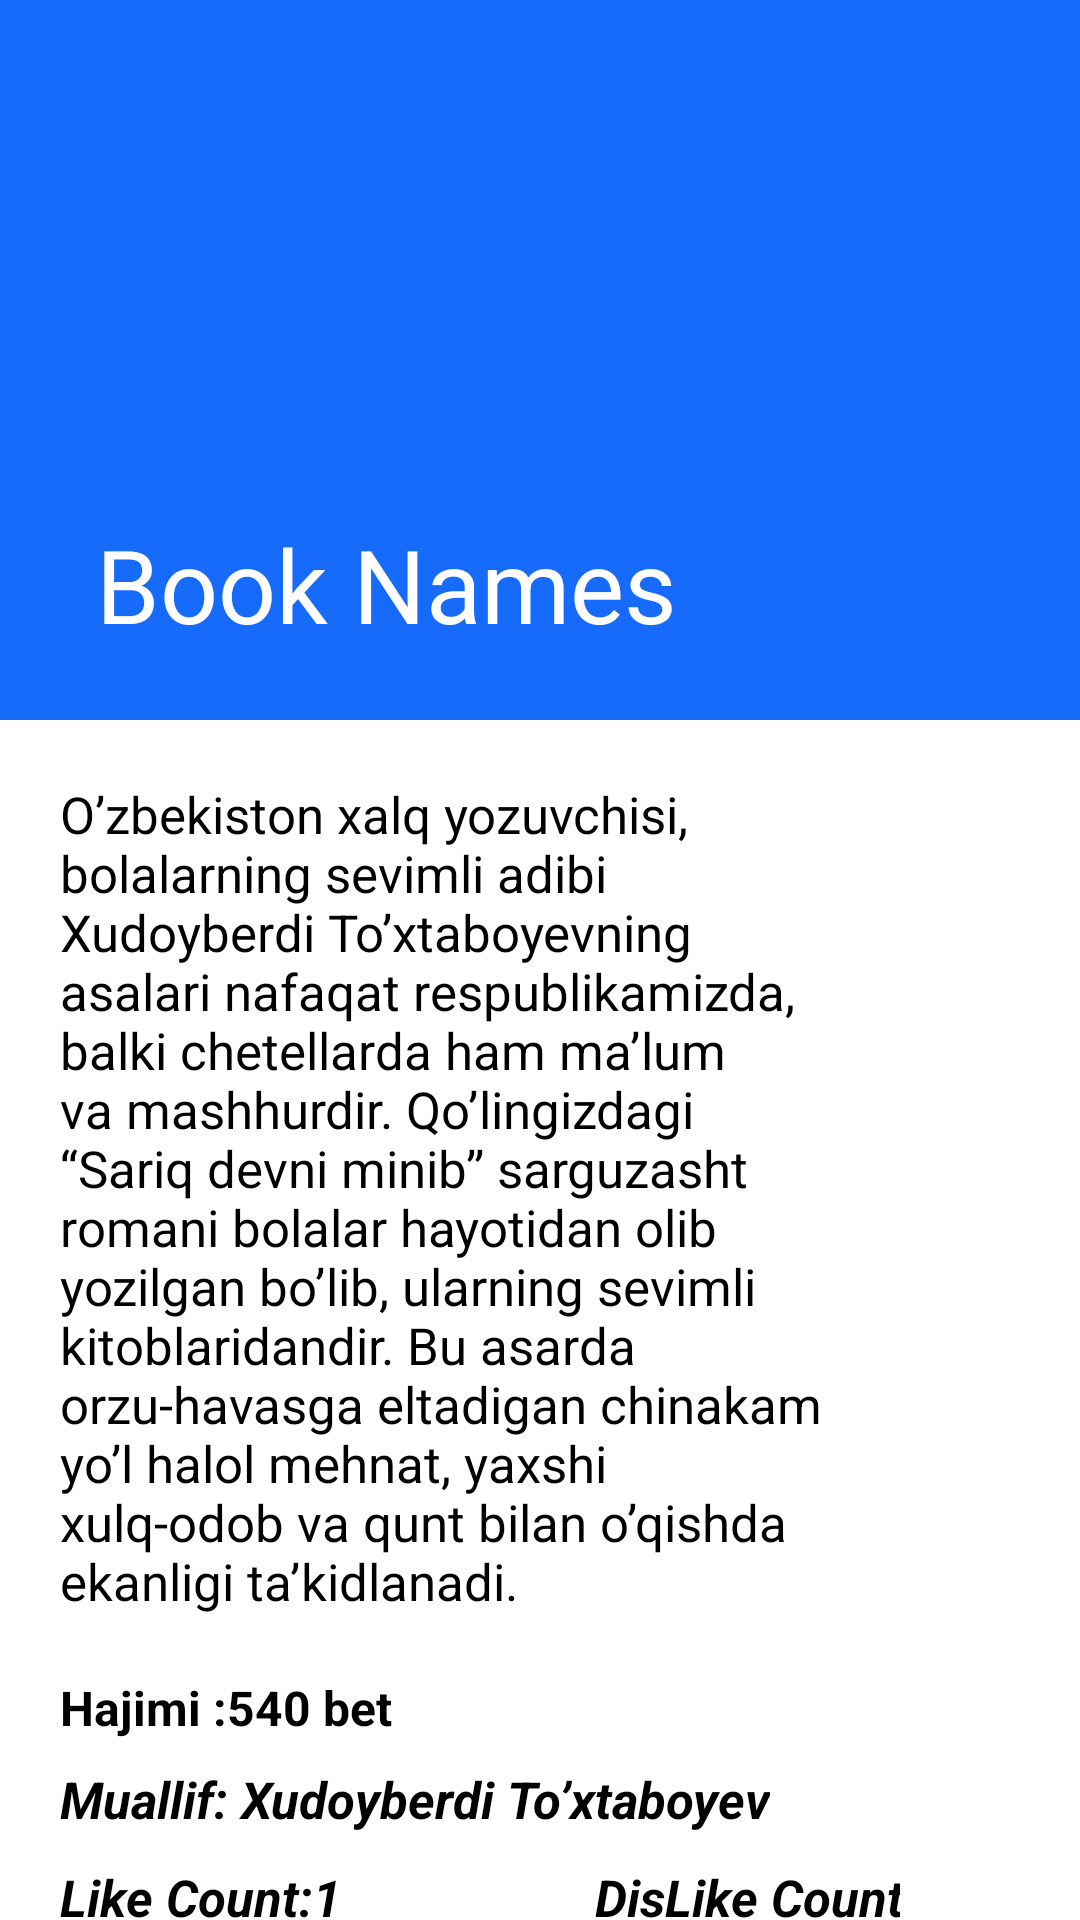

Reconstruct the res/layout file that produces this screen, plus the resources it refers to.
<!-- AndroidManifest.xml: application theme Theme.BookAppWithRetrofit2 -->
<!-- res/layout/fragment_show_user_book.xml -->
<?xml version="1.0" encoding="utf-8"?>
<androidx.coordinatorlayout.widget.CoordinatorLayout xmlns:android="http://schemas.android.com/apk/res/android"
    xmlns:app="http://schemas.android.com/apk/res-auto"
    xmlns:tools="http://schemas.android.com/tools"
    android:layout_width="match_parent"
    android:layout_height="match_parent"
    android:background="@color/white"
    tools:context=".ui.fragment.books.ShowBookFragment">

    <com.google.android.material.appbar.AppBarLayout
        android:layout_width="match_parent"
        android:layout_height="240dp"
        android:background="@color/color_blue">

        <com.google.android.material.appbar.CollapsingToolbarLayout
            android:layout_width="match_parent"
            android:id="@+id/show_title"
            android:pointerIcon="arrow"
            app:contentScrim="@color/colorUnselect"
            android:layout_height="240dp"
            app:collapsedTitleTextColor="@color/white"
            app:expandedTitleTextColor="@color/white"
            app:layout_scrollFlags="scroll|snap|exitUntilCollapsed"
            app:title="Book Names"
            tools:ignore="UnusedAttribute">

            <ImageView
                android:id="@+id/image"
                android:layout_width="match_parent"
                android:layout_height="240dp"
                android:scaleType="centerCrop"
                android:src="@drawable/img" />


            <androidx.appcompat.widget.Toolbar
                android:id="@+id/toolbarName"
                android:layout_width="match_parent"
                android:layout_height="?actionBarSize"
                app:titleTextColor="@color/black" />

        </com.google.android.material.appbar.CollapsingToolbarLayout>


    </com.google.android.material.appbar.AppBarLayout>

    <androidx.core.widget.NestedScrollView
        android:layout_width="match_parent"
        android:layout_height="wrap_content"
        android:padding="20dp"
        android:layout_marginEnd="40dp"
        app:layout_behavior="com.google.android.material.appbar.AppBarLayout$ScrollingViewBehavior">

        <androidx.constraintlayout.widget.ConstraintLayout
            android:layout_width="match_parent"
            android:layout_height="wrap_content">


            <TextView
                android:id="@+id/show_des"
                android:layout_width="match_parent"
                android:layout_height="wrap_content"
                android:layout_marginEnd="20dp"
                android:foregroundGravity="center"
                android:gravity="start"
                android:text="@string/des"
                android:textColor="@color/black"
                android:textSize="17sp"
                app:layout_constraintEnd_toEndOf="parent"
                app:layout_constraintStart_toStartOf="parent"
                app:layout_constraintTop_toTopOf="parent"
                tools:ignore="NotSibling" />

            <TextView
                android:id="@+id/show_author"
                android:layout_width="wrap_content"
                android:textColor="@color/black"
                android:layout_height="wrap_content"
                android:layout_marginTop="30dp"
                android:text="Muallif: Xudoyberdi To’xtaboyev"
                android:textSize="17sp"
                android:textStyle="bold|italic"
                app:layout_constraintStart_toStartOf="parent"
                app:layout_constraintTop_toTopOf="@+id/show_page" />

            <TextView

                android:id="@+id/show_page"
                android:layout_width="wrap_content"
                android:layout_height="wrap_content"
                android:layout_marginTop="20dp"
                android:text="Hajimi :540 bet"
                android:textColor="@color/black"
                android:textSize="16sp"
                android:textStyle="bold"
                app:layout_constraintStart_toStartOf="parent"
                app:layout_constraintTop_toBottomOf="@+id/show_des" />

            <TextView
                android:id="@+id/like_count"
                android:layout_width="wrap_content"
                android:layout_height="wrap_content"
                android:layout_marginTop="10dp"
                android:text="Like Count:1"
                android:textColor="@color/black"
                android:textSize="17sp"
                android:textStyle="bold|italic"
                app:layout_constraintBottom_toBottomOf="parent"
                app:layout_constraintStart_toStartOf="@+id/show_author"
                app:layout_constraintTop_toBottomOf="@+id/show_author" />

            <TextView
                android:id="@+id/dislike_count"
                android:layout_width="wrap_content"
                android:layout_height="wrap_content"
                android:text="DisLike Count:1"
                android:textColor="@color/black"
                android:textSize="17sp"
                android:textStyle="bold|italic"
                app:layout_constraintBottom_toBottomOf="@+id/like_count"
                app:layout_constraintEnd_toEndOf="@+id/show_author"
                app:layout_constraintStart_toEndOf="@+id/show_author"
                app:layout_constraintTop_toTopOf="@+id/like_count" />

        </androidx.constraintlayout.widget.ConstraintLayout>
    </androidx.core.widget.NestedScrollView>


</androidx.coordinatorlayout.widget.CoordinatorLayout>
<!-- resources referenced by this layout -->
<resources>
  <color name="black">#FF000000</color>
  <color name="colorUnselect">#9D9FA1</color>
  <color name="color_blue">#166BFA</color>
  <color name="white">#FFFFFFFF</color>
  <string name="des">O’zbekiston xalq yozuvchisi, bolalarning sevimli adibi Xudoyberdi To’xtaboyevning asalari ‎nafaqat respublikamizda, balki chetellarda ham ma’lum va mashhurdir. Qo’lingizdagi “Sariq ‎devni minib” sarguzasht romani bolalar hayotidan olib yozilgan bo’lib, ularning sevimli ‎kitoblaridandir. Bu asarda orzu-havasga eltadigan chinakam yo’l halol mehnat, yaxshi xulq-odob ‎va qunt bilan o’qishda ekanligi ta’kidlanadi.‎</string>
  <style name="Theme.BookAppWithRetrofit2" parent="Theme.MaterialComponents.DayNight.NoActionBar">
          
          <item name="colorPrimary">@color/color_blue</item>
          <item name="colorPrimaryVariant">@color/purple_700</item>
          <item name="colorOnPrimary">@color/white</item>
          
          <item name="colorSecondary">@color/teal_200</item>
          <item name="colorSecondaryVariant">@color/teal_700</item>
          <item name="colorOnSecondary">@color/black</item>
          
          <item name="android:statusBarColor" tools:targetApi="l">@color/color_blue</item>
          
      </style>
  <color name="purple_700">#FF3700B3</color>
  <color name="teal_200">#FF03DAC5</color>
  <color name="teal_700">#FF018786</color>
</resources>
